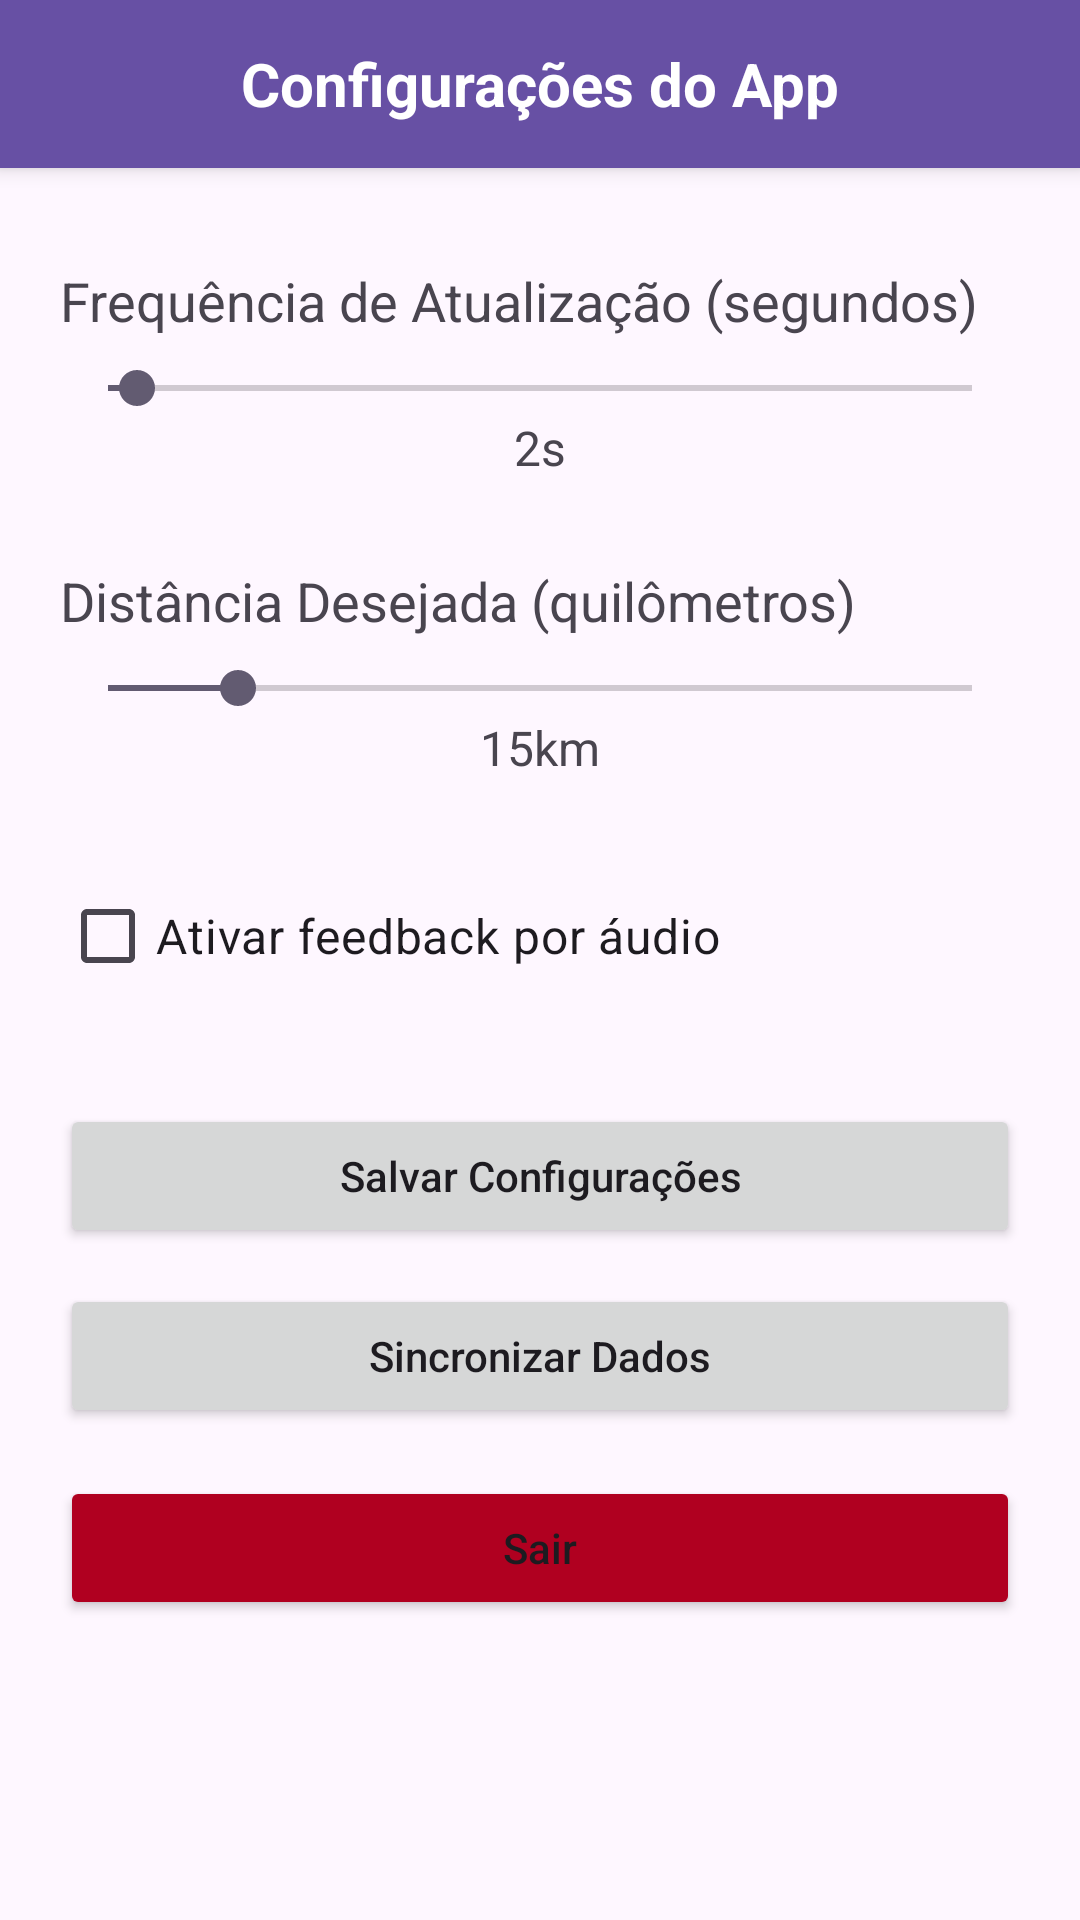

The Android layout XML behind this screen, and the referenced resources:
<!-- AndroidManifest.xml: application theme Theme.TrabalhoConclusaoCurso -->
<!-- res/layout/preferences.xml -->
<?xml version="1.0" encoding="utf-8"?>
<FrameLayout xmlns:android="http://schemas.android.com/apk/res/android"
    xmlns:tools="http://schemas.android.com/tools"
    android:layout_width="match_parent"
    android:layout_height="match_parent"
    android:background="?android:attr/windowBackground"
    android:fitsSystemWindows="true"
    tools:context=".activities.SettingsActivity">

    
    <TextView
        android:id="@+id/tvTitulo"
        android:layout_width="match_parent"
        android:layout_height="56dp"
        android:gravity="center"
        android:paddingHorizontal="16dp"
        android:text="Configurações do App"
        android:textSize="20sp"
        android:textStyle="bold"
        android:background="?attr/colorPrimary"
        android:textColor="@android:color/white"
        android:elevation="4dp"
        android:fitsSystemWindows="true" />

    
    <ScrollView
        android:layout_width="match_parent"
        android:layout_height="match_parent"
        android:layout_marginTop="56dp"
        android:paddingHorizontal="20dp"
        android:paddingVertical="16dp"
        android:clipToPadding="false"
        android:fitsSystemWindows="true">

        <LinearLayout
            android:layout_width="match_parent"
            android:layout_height="wrap_content"
            android:orientation="vertical">

            
            <TextView
                android:layout_width="match_parent"
                android:layout_height="wrap_content"
                android:text="Frequência de Atualização (segundos)"
                android:textAppearance="@style/TextAppearance.AppCompat.Medium"
                android:layout_marginTop="16dp"
                android:layout_marginBottom="8dp" />

            <SeekBar
                android:id="@+id/seekBarFrequencia"
                android:layout_width="match_parent"
                android:layout_height="wrap_content"
                android:max="60"
                android:progress="2" />

            <TextView
                android:id="@+id/tvFrequenciaValue"
                android:layout_width="match_parent"
                android:layout_height="wrap_content"
                android:text="2s"
                android:textSize="16sp"
                android:gravity="center"
                android:layout_marginBottom="12dp" />

            
            <TextView
                android:layout_width="match_parent"
                android:layout_height="wrap_content"
                android:text="Distância Desejada (quilômetros)"
                android:textAppearance="@style/TextAppearance.AppCompat.Medium"
                android:layout_marginTop="16dp"
                android:layout_marginBottom="8dp" />

            <SeekBar
                android:id="@+id/seekBarDistancia"
                android:layout_width="match_parent"
                android:layout_height="wrap_content"
                android:max="100"
                android:progress="15" />

            <TextView
                android:id="@+id/tvDistanciaValue"
                android:layout_width="match_parent"
                android:layout_height="wrap_content"
                android:text="15km"
                android:textSize="16sp"
                android:gravity="center"
                android:layout_marginBottom="12dp" />

            
            <CheckBox
                android:id="@+id/checkFeedback"
                android:layout_width="wrap_content"
                android:layout_height="wrap_content"
                android:text="Ativar feedback por áudio"
                android:textSize="16sp"
                android:layout_marginTop="16dp"
                android:layout_marginBottom="24dp" />

            
            <Button
                android:id="@+id/btnSaveConfig"
                android:layout_width="match_parent"
                android:layout_height="wrap_content"
                android:text="Salvar Configurações"
                android:textAllCaps="false"
                android:layout_marginTop="8dp" />

            <Button
                android:id="@+id/btnSync"
                android:layout_width="match_parent"
                android:layout_height="wrap_content"
                android:text="Sincronizar Dados"
                android:textAllCaps="false"
                android:layout_marginTop="12dp" />

            <Button
                android:id="@+id/btnLogout"
                android:layout_width="match_parent"
                android:layout_height="wrap_content"
                android:text="Sair"
                android:textAllCaps="false"
                android:layout_marginTop="16dp"
                android:backgroundTint="@color/error" />
        </LinearLayout>
    </ScrollView>

    
    <FrameLayout
        android:id="@+id/layoutLoading"
        android:layout_width="match_parent"
        android:layout_height="match_parent"
        android:visibility="gone"
        android:background="#88000000"
        android:clickable="true"
        android:focusable="true">

        <ProgressBar
            android:id="@+id/progressLoading"
            style="?android:attr/progressBarStyleLarge"
            android:layout_width="wrap_content"
            android:layout_height="wrap_content"
            android:layout_gravity="center" />
    </FrameLayout>
</FrameLayout>
<!-- resources referenced by this layout -->
<resources>
  <color name="error">#B00020</color>
  <style name="Theme.TrabalhoConclusaoCurso" parent="Base.Theme.TrabalhoConclusaoCurso" />
  <style name="Base.Theme.TrabalhoConclusaoCurso" parent="Theme.Material3.DayNight.NoActionBar">
          
          
      </style>
</resources>
